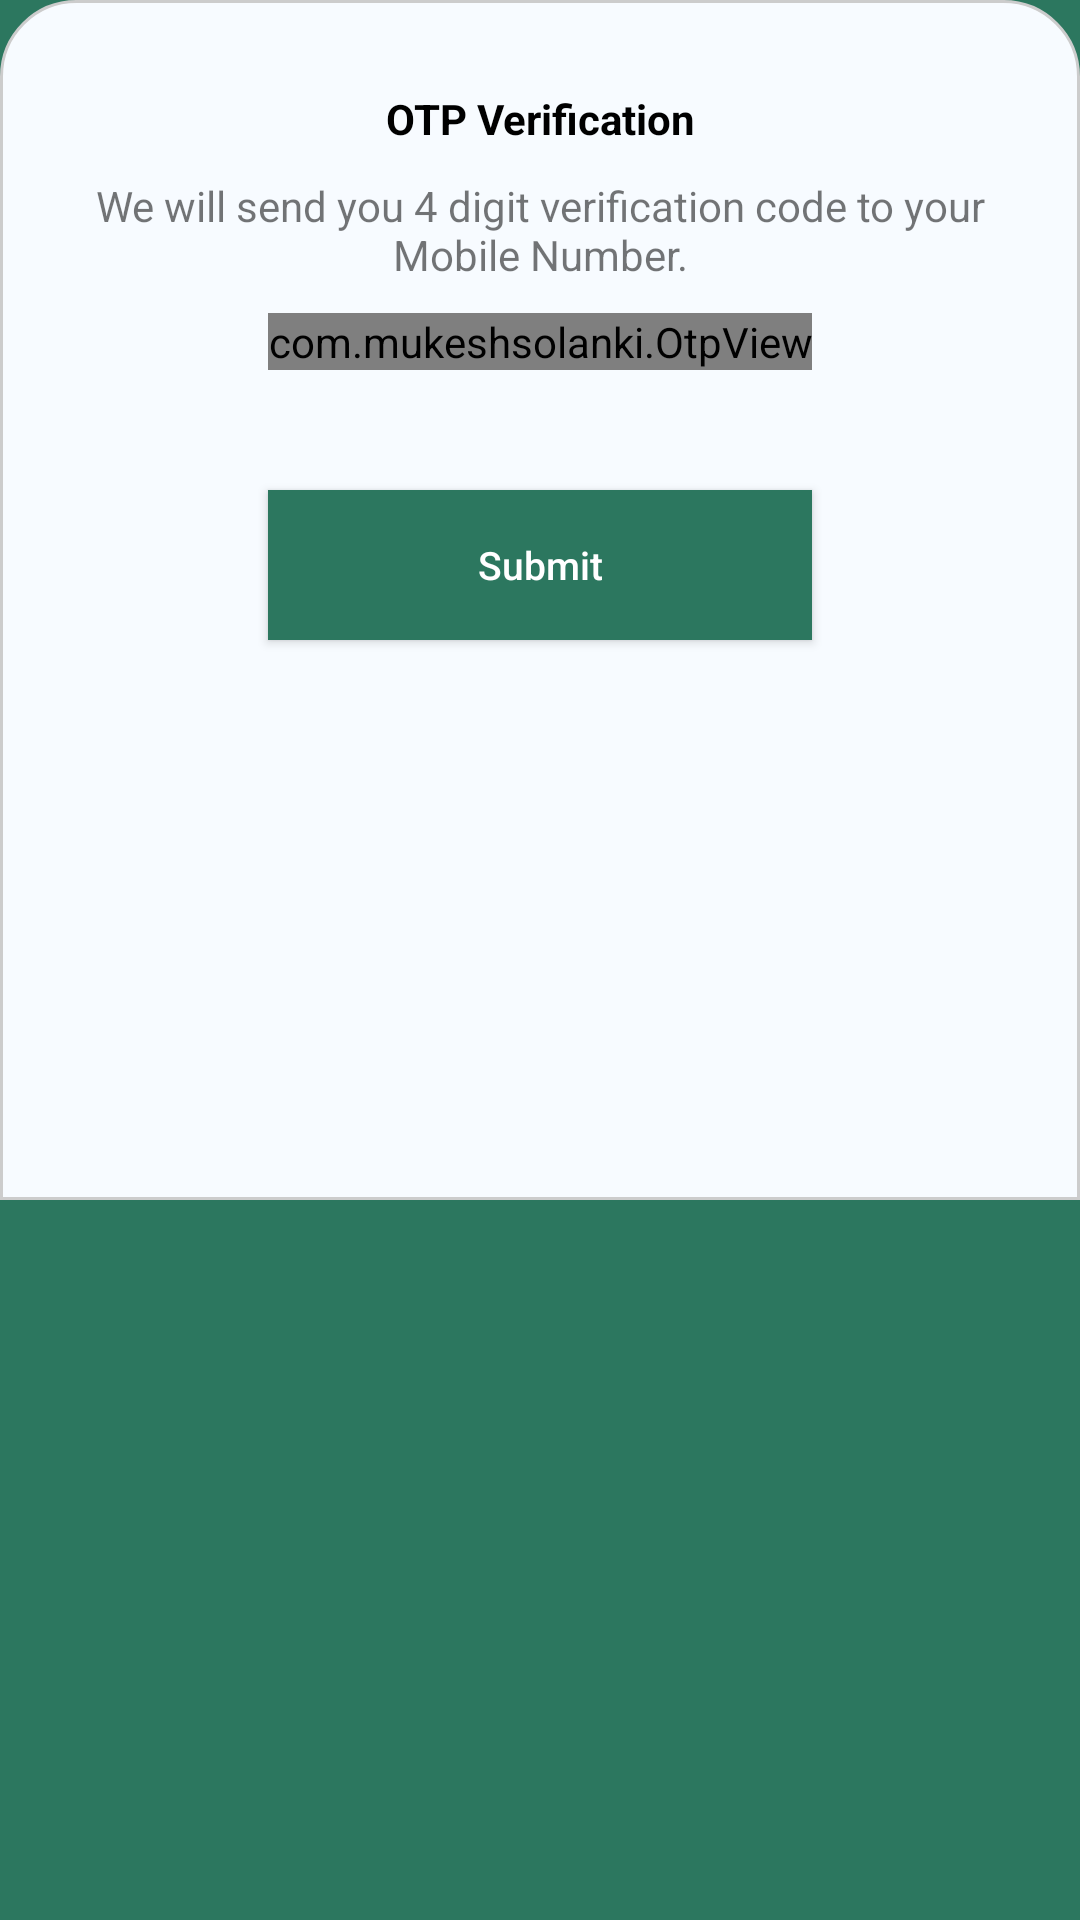

Write the Android layout XML for this screen, with the resource values it uses.
<!-- AndroidManifest.xml: application theme Theme.DFS -->
<!-- res/layout/otp_new_layout.xml -->
<?xml version="1.0" encoding="utf-8"?>
<layout xmlns:android="http://schemas.android.com/apk/res/android"
    xmlns:app="http://schemas.android.com/apk/res-auto">
    <androidx.constraintlayout.widget.ConstraintLayout
        android:layout_width="match_parent"
        android:layout_height="wrap_content"
        android:background="@color/dfs_theme">

        <androidx.constraintlayout.widget.ConstraintLayout
            android:layout_width="match_parent"
            android:layout_height="400dp"
            android:background="@drawable/rounded_corner_bottom"
            app:layout_constraintBottom_toBottomOf="parent"
            app:layout_constraintEnd_toEndOf="parent"
            app:layout_constraintHorizontal_bias="0.0"
            app:layout_constraintStart_toStartOf="parent"
            app:layout_constraintTop_toTopOf="parent"
            app:layout_constraintVertical_bias="0.0">


            <androidx.appcompat.widget.AppCompatTextView
                android:id="@+id/enter_mobile_number_txt"
                android:layout_width="wrap_content"
                android:layout_height="wrap_content"
                android:layout_marginTop="30dp"
                android:text="@string/otp_verification"
                android:textColor="@color/black"
                android:textSize="14sp"
                android:textStyle="bold"
                app:layout_constraintEnd_toEndOf="parent"
                app:layout_constraintStart_toStartOf="parent"
                app:layout_constraintTop_toTopOf="parent" />


            <androidx.appcompat.widget.AppCompatTextView
                android:id="@+id/enter_four_digit_code"
                android:layout_width="match_parent"
                android:layout_height="wrap_content"
                android:layout_marginStart="10dp"
                android:layout_marginTop="10dp"
                android:layout_marginEnd="10dp"
                android:gravity="center"
                android:text="@string/send_four_digit"
                android:textSize="14sp"
                app:layout_constraintEnd_toEndOf="parent"
                app:layout_constraintStart_toStartOf="parent"
                app:layout_constraintTop_toBottomOf="@+id/enter_mobile_number_txt" />


            <com.mukeshsolanki.OtpView
                android:id="@+id/otp_view"
                android:layout_width="wrap_content"
                android:layout_height="wrap_content"
                android:layout_marginTop="10dp"
                android:inputType="number"
                android:textColor="@color/dark_grey"
                app:OtpItemCount="4"
                app:OtpItemSpacing="20dp"
                app:OtpViewType="rectangle"
                app:layout_constraintEnd_toEndOf="parent"
                app:layout_constraintStart_toStartOf="parent"
                app:layout_constraintTop_toBottomOf="@+id/enter_four_digit_code" />


            <androidx.appcompat.widget.AppCompatButton
                android:id="@+id/verify_continue"
                android:layout_width="0dp"
                android:layout_height="50dp"
                android:background="@color/dfs_theme"
                android:drawablePadding="8dp"
                android:inputType="numberDecimal"
                android:text="@string/submit_btn"
                android:textColor="@color/white"
                android:textSize="13sp"
                android:layout_marginTop="40dp"
                app:layout_constraintTop_toBottomOf="@+id/otp_view"
                app:layout_constraintEnd_toEndOf="@+id/otp_view"
                app:layout_constraintStart_toStartOf="@+id/otp_view" />



        </androidx.constraintlayout.widget.ConstraintLayout>


    </androidx.constraintlayout.widget.ConstraintLayout>

</layout>
<!-- resources referenced by this layout -->
<resources>
  <color name="black">#FF000000</color>
  <color name="dark_grey">#707070</color>
  <color name="dfs_theme">#2C775F</color>
  <color name="white">#FFFFFFFF</color>
  <!-- drawable rounded_corner_bottom (drawable) -->
  <shape xmlns:android="http://schemas.android.com/apk/res/android"
  android:shape="rectangle">
  <corners
      android:topLeftRadius="25dp"
      android:topRightRadius="25dp" />
  <solid android:color="@color/bidask" />
  <stroke
      android:width="1dp"
      android:color="@color/minu_btn" />
  </shape>
  <string name="otp_verification">OTP Verification</string>
  <string name="send_four_digit">We will send you 4 digit verification code to your Mobile Number.</string>
  <string name="submit_btn">Submit</string>
  <style name="Theme.DFS" parent="Theme.MaterialComponents.DayNight.NoActionBar">
          
          <item name="colorPrimary">@color/purple_500</item>
          <item name="colorPrimaryVariant">@color/purple_700</item>
          <item name="colorOnPrimary">@color/white</item>
          
          <item name="colorSecondary">@color/teal_200</item>
          <item name="colorSecondaryVariant">@color/teal_700</item>
          <item name="colorOnSecondary">@color/black</item>
          
          <item name="android:statusBarColor">?attr/colorPrimaryVariant</item>
          
          <item name="otpViewStyle">@style/OtpWidget.OtpView</item>
  
  
      </style>
  <color name="bidask">#F7FBFF</color>
  <color name="minu_btn">#cccccc</color>
  <color name="purple_500">#FF6200EE</color>
  <color name="purple_700">#FF3700B3</color>
  <color name="teal_200">#FF03DAC5</color>
  <color name="teal_700">#FF018786</color>
</resources>
